The GitHub repository IamDeeprajSarma/ayurveda-plant-id contains a labelled image folder "processed" with 30 categories: aegle, aloe vera, andrographis, bacopa, betel, boerhavia, catharanthus, centella, cissus, clerodendrum, clitoria, eclipta, eryngium, euphorbia, guava, gymnema, haritaki, hibiscus, houttuynia, hygrophila, jamun, justicia, kalanchoe, leucas, mentha, neem, nyctanthes, tinospora, tulsi, vitex. Examples follow, each with its label.

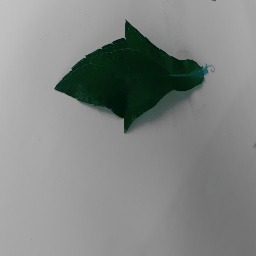
Label: eclipta

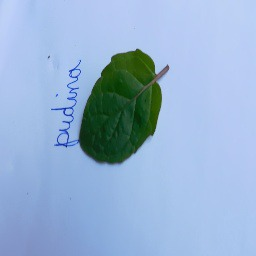
Label: mentha

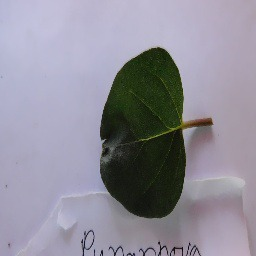
Label: boerhavia

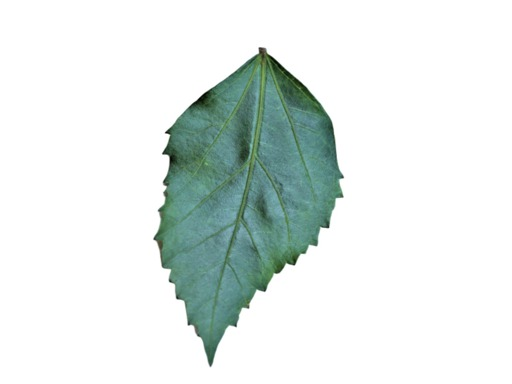
Label: hibiscus

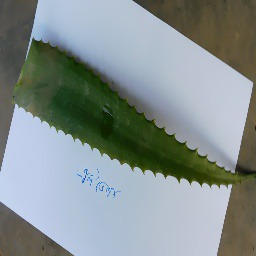
Label: aloe vera

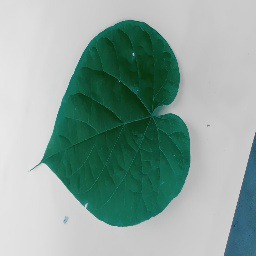
Label: tinospora
